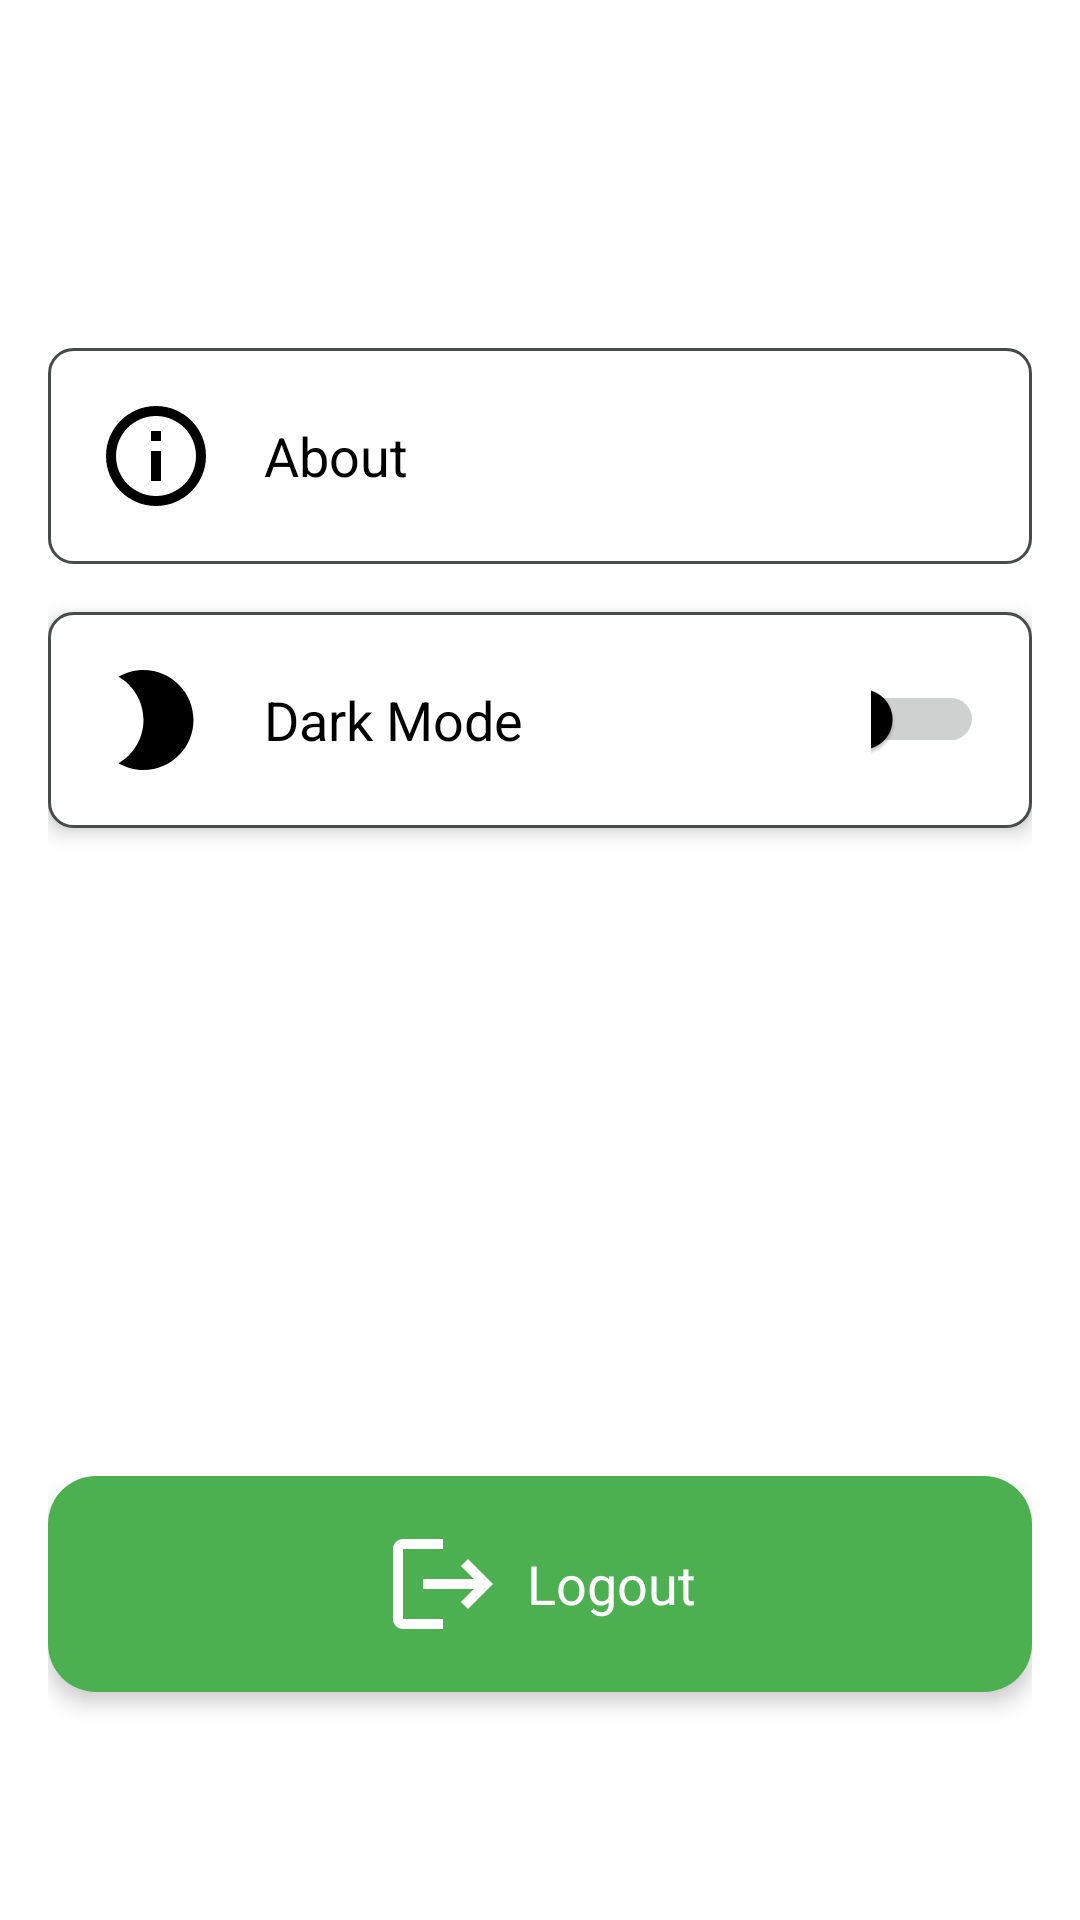

Reconstruct the res/layout file that produces this screen, plus the resources it refers to.
<!-- AndroidManifest.xml: application theme Theme.Humayan -->
<!-- res/layout/activity_fragment_settings.xml -->
<LinearLayout xmlns:android="http://schemas.android.com/apk/res/android"
    android:layout_width="match_parent"
    android:layout_height="match_parent"
    android:orientation="vertical"
    android:padding="16dp"
    android:gravity="top"
    android:background="@color/white">

    
    <LinearLayout
        android:id="@+id/btnAboutUs"
        android:layout_width="match_parent"
        android:layout_height="wrap_content"
        android:orientation="horizontal"
        android:background="@drawable/rectangle_background"
        android:padding="16dp"
        android:layout_marginTop="100dp"
        android:layout_marginBottom="16dp"
        android:gravity="center_vertical">

        <ImageView
            android:id="@+id/iconAboutUs"
            android:layout_width="40dp"
            android:layout_height="40dp"
            android:src="@drawable/aboutus_ic"
            android:contentDescription="About Us Icon"
            android:layout_marginEnd="16dp" />

        <TextView
            android:id="@+id/tvAboutUs"
            android:layout_width="wrap_content"
            android:layout_height="wrap_content"
            android:text="About"
            android:textSize="18sp"
            android:textColor="@color/black" />
    </LinearLayout>

    
    <LinearLayout
        android:layout_width="match_parent"
        android:layout_height="wrap_content"
        android:orientation="horizontal"
        android:background="@drawable/rectangle_background"
        android:padding="16dp"
        android:elevation="4dp"
        android:layout_marginBottom="16dp"
        android:gravity="center_vertical">

        <ImageView
            android:id="@+id/iconDarkMode"
            android:layout_width="40dp"
            android:layout_height="40dp"
            android:src="@drawable/darkmode_ic"
            android:contentDescription="Dark Mode Icon"
            android:layout_marginEnd="16dp" />

        <TextView
            android:id="@+id/tvDarkMode"
            android:layout_width="wrap_content"
            android:layout_height="wrap_content"
            android:text="Dark Mode"
            android:textSize="18sp"
            android:textColor="@color/black"
            android:layout_marginEnd="16dp" />

        <Switch
            android:id="@+id/switchDarkMode"
            android:layout_width="wrap_content"
            android:layout_height="wrap_content"
            android:layout_marginStart="100dp"
            android:thumbTint="@color/switch_thumb_selector"
            android:trackTint="@color/gray"
            android:trackTintMode="src_in" />
    </LinearLayout>



    <LinearLayout
        android:id="@+id/btnLogout"
        android:layout_width="match_parent"
        android:layout_height="wrap_content"
        android:orientation="horizontal"
        android:background="@drawable/rounded_green_background"
        android:padding="16dp"
        android:elevation="4dp"
        android:gravity="center"
        android:layout_marginTop="200dp">

        <ImageView
            android:id="@+id/iconLogout"
            android:layout_width="40dp"
            android:layout_height="40dp"
            android:src="@drawable/logout_ic"
            android:contentDescription="Logout Icon"
            android:tint="@color/white"
            android:layout_marginEnd="8dp" />

        <TextView
            android:id="@+id/tvLogout"
            android:layout_width="wrap_content"
            android:layout_height="wrap_content"
            android:text="Logout"
            android:textSize="18sp"
            android:textColor="@color/white" />
    </LinearLayout>
</LinearLayout>
<!-- resources referenced by this layout -->
<resources>
  <color name="black">#000000</color>
  <color name="gray">#484B4B</color>
  <color name="white">#FFFFFF</color>
  <!-- drawable aboutus_ic (drawable) -->
  <vector xmlns:android="http://schemas.android.com/apk/res/android" android:height="24dp" android:tint="@color/text_color" android:viewportHeight="24" android:viewportWidth="24" android:width="24dp">
        
      <path android:fillColor="@color/text_color" android:pathData="M11,7h2v2h-2V7zM11,11h2v6h-2V11zM12,2C6.48,2 2,6.48 2,12s4.48,10 10,10s10,-4.48 10,-10S17.52,2 12,2zM12,20c-4.41,0 -8,-3.59 -8,-8s3.59,-8 8,-8s8,3.59 8,8S16.41,20 12,20z"/>
      
  </vector>
  <!-- drawable darkmode_ic (drawable) -->
  <vector xmlns:android="http://schemas.android.com/apk/res/android" android:height="24dp" android:tint="@color/text_color" android:viewportHeight="24" android:viewportWidth="24" android:width="24dp">
        
      <path android:fillColor="@color/text_color"   android:pathData="M9.5,2c-1.82,0 -3.53,0.5 -5,1.35c2.99,1.73 5,4.95 5,8.65s-2.01,6.92 -5,8.65C5.97,21.5 7.68,22 9.5,22c5.52,0 10,-4.48 10,-10S15.02,2 9.5,2z"/>
      
  </vector>
  <!-- drawable logout_ic (drawable) -->
  <vector xmlns:android="http://schemas.android.com/apk/res/android" android:autoMirrored="true" android:height="24dp" android:tint="@color/text_color" android:viewportHeight="24" android:viewportWidth="24" android:width="24dp">
        
      <path android:fillColor="@android:color/white" android:pathData="M17,7l-1.41,1.41L18.17,11H8v2h10.17l-2.58,2.58L17,17l5,-5zM4,5h8V3H4c-1.1,0 -2,0.9 -2,2v14c0,1.1 0.9,2 2,2h8v-2H4V5z"/>
      
  </vector>
  <!-- drawable rectangle_background (drawable) -->
  <shape xmlns:android="http://schemas.android.com/apk/res/android">
      <solid android:color="@color/white" />
      <corners android:radius="8dp" />
      <stroke android:width="1dp" android:color="@color/gray" />
  </shape>
  <!-- drawable rounded_green_background (drawable) -->
  <?xml version="1.0" encoding="utf-8"?>
  <shape xmlns:android="http://schemas.android.com/apk/res/android">
      <solid android:color="@color/nav_green"/> 
      <corners android:radius="16dp"/> 
  </shape>
  <style name="Theme.Humayan" parent="Theme.AppCompat.DayNight.NoActionBar">
          <item name="colorPrimary">@color/hum_primary</item>
          <item name="colorPrimaryVariant">@color/hum_primary</item>
          <item name="colorOnPrimary">@color/white</item>
  
          
  
          <item name="colorSecondary">@color/hum_secpri</item>
          <item name="colorSecondaryVariant">@color/hum_secpri</item>
          <item name="colorOnSecondary">@color/black</item>
  
          
          <item name="android:statusBarColor">@color/hum_primary</item>
  
  
      </style>
  <color name="text_color">#000000</color>
  <color name="nav_green">#4CAF50</color>
  <color name="hum_primary">#3ab54a</color>
  <color name="hum_secpri">#025905</color>
</resources>
